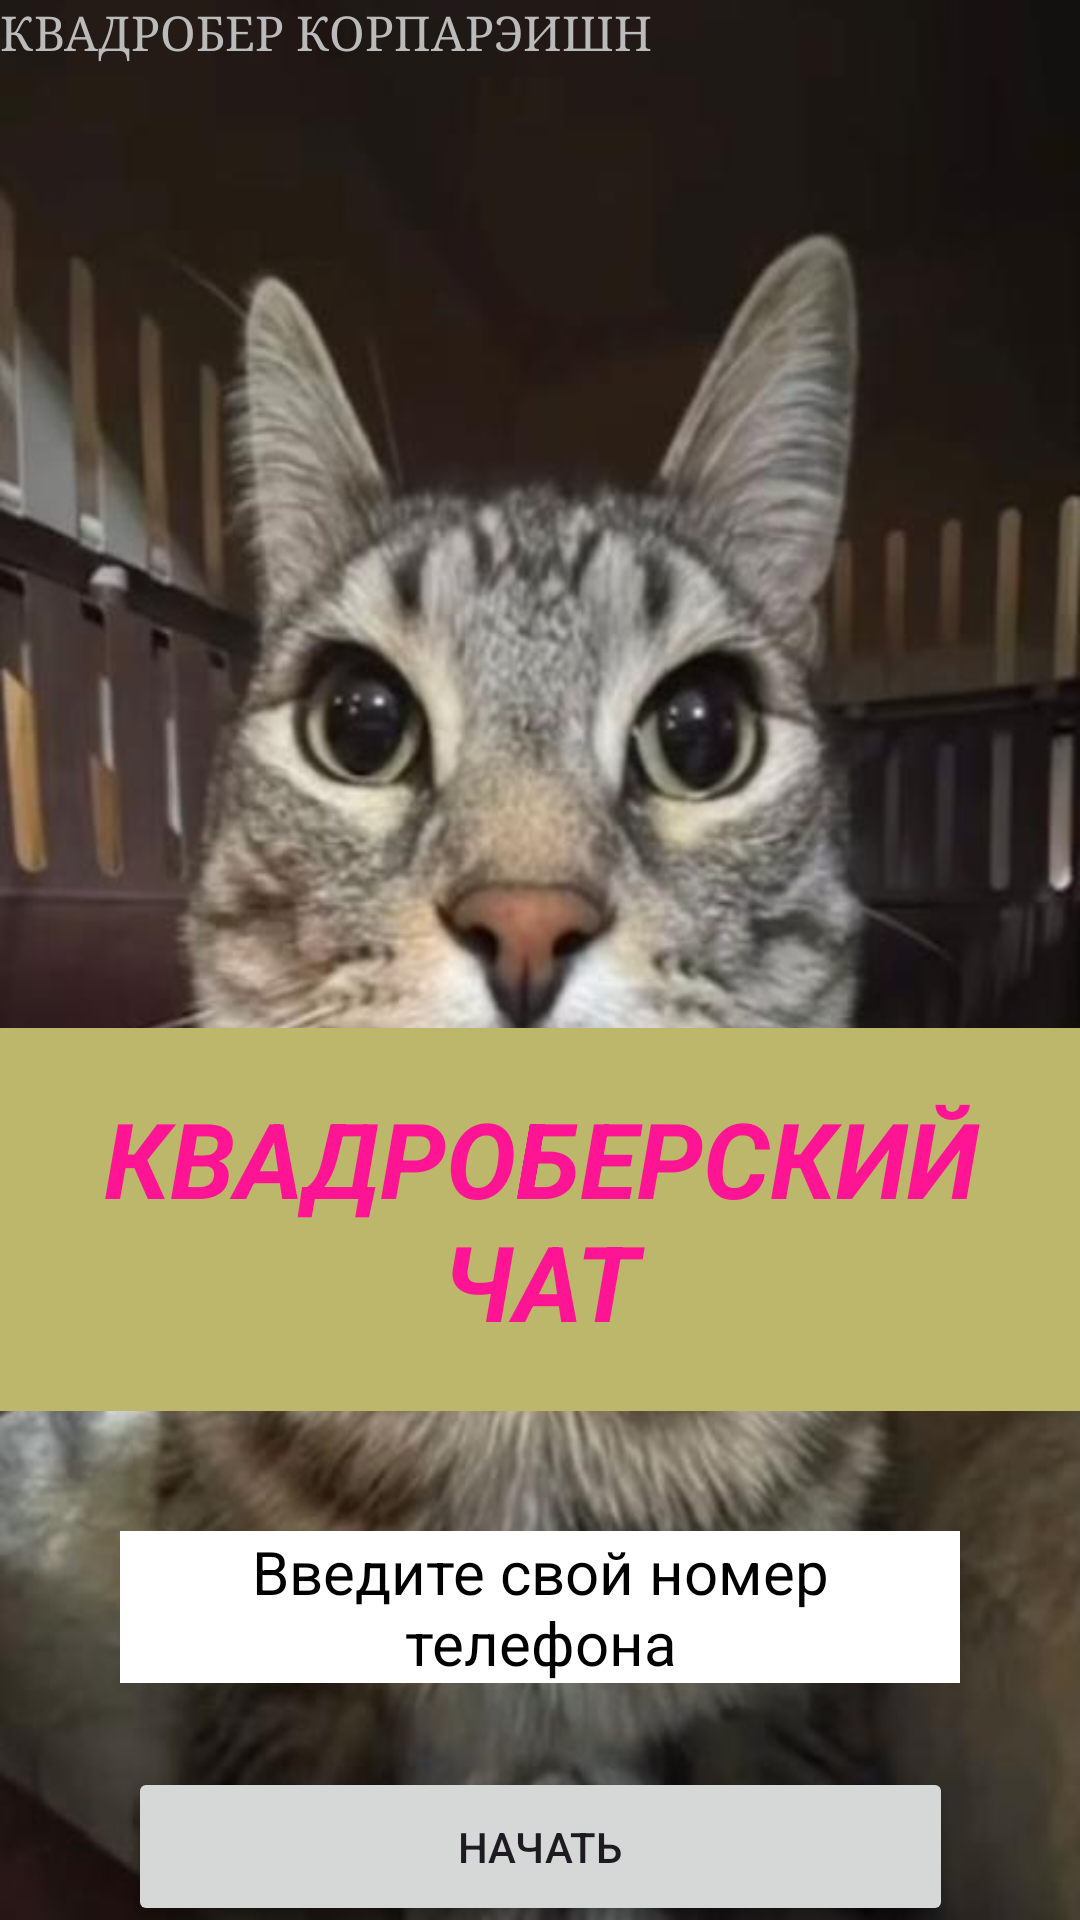

Android layout source for this screen:
<!-- AndroidManifest.xml: application theme Theme.Practice -->
<!-- res/layout/activity_main.xml -->
<?xml version="1.0" encoding="utf-8"?>
<androidx.constraintlayout.widget.ConstraintLayout xmlns:android="http://schemas.android.com/apk/res/android"
  xmlns:app="http://schemas.android.com/apk/res-auto"
  xmlns:tools="http://schemas.android.com/tools"
  android:id="@+id/main"
  android:layout_width="match_parent"
  android:layout_height="match_parent"
  tools:context=".MainActivity"
  android:background="@drawable/cat">
  
  <TextView
    android:layout_width="match_parent"
    android:layout_height="wrap_content"
    android:text="@string/company"
    android:textSize="16sp"
    android:textColor="@color/gray"
    android:textAllCaps="true"
    android:textDirection="rtl"
    android:textAlignment="textStart"
    android:fontFamily="serif"
    tools:ignore="MissingConstraints" />

  <TextView
    android:id="@+id/welcome"
    android:layout_width="match_parent"
    android:layout_height="wrap_content"
    android:background="@color/dark_khaki"
    android:gravity="center"
    android:padding="20dp"
    android:text="@string/welcome"
    android:textAllCaps="true"
    android:textColor="@color/pink"
    android:textSize="35sp"
    android:textStyle="bold|italic"
    app:layout_constraintBottom_toBottomOf="parent"
    app:layout_constraintEnd_toEndOf="parent"
    app:layout_constraintHorizontal_bias="0.0"
    app:layout_constraintStart_toStartOf="parent"
    app:layout_constraintTop_toTopOf="parent"
    app:layout_constraintVertical_bias="0.669" />

  <EditText
    android:id="@+id/editText"
    android:layout_width="match_parent"
    android:layout_height="wrap_content"
    android:layout_margin="40dp"
    android:background="@color/white"
    android:gravity="center"
    android:hint="@string/hint"
    android:textColor="@color/black"
    android:textColorHint="@color/black"
    android:textSize="20sp"
    app:layout_constraintTop_toBottomOf="@+id/welcome"
    tools:layout_editor_absoluteX="40dp" />

  <Button
    android:id="@+id/btn_1"
    android:layout_width="275dp"
    android:layout_height="53dp"
    android:layout_marginTop="28dp"
    android:text="@string/btn_1"
    app:layout_constraintEnd_toEndOf="parent"
    app:layout_constraintStart_toStartOf="parent"
    app:layout_constraintTop_toBottomOf="@+id/editText"/>

</androidx.constraintlayout.widget.ConstraintLayout>
<!-- resources referenced by this layout -->
<resources>
  <color name="black">#FF000000</color>
  <color name="dark_khaki">#BDB76B</color>
  <color name="gray">#BBBBBB</color>
  <color name="pink">#FF1493</color>
  <color name="white">#FFFFFFFF</color>
  <!-- drawable cat: jpg bitmap (drawable, 41351 bytes) -->
  <string name="btn_1">Начать</string>
  <string name="company">Квадробер корпарэишн</string>
  <string name="hint">Введите свой номер телефона</string>
  <string name="welcome">Квадроберский чат</string>
  <style name="Theme.Practice" parent="Base.Theme.Practice" />
  <style name="Base.Theme.Practice" parent="Theme.Material3.DayNight.NoActionBar">
      
      
      <item name="android:windowFullscreen">true</item>
    </style>
</resources>
